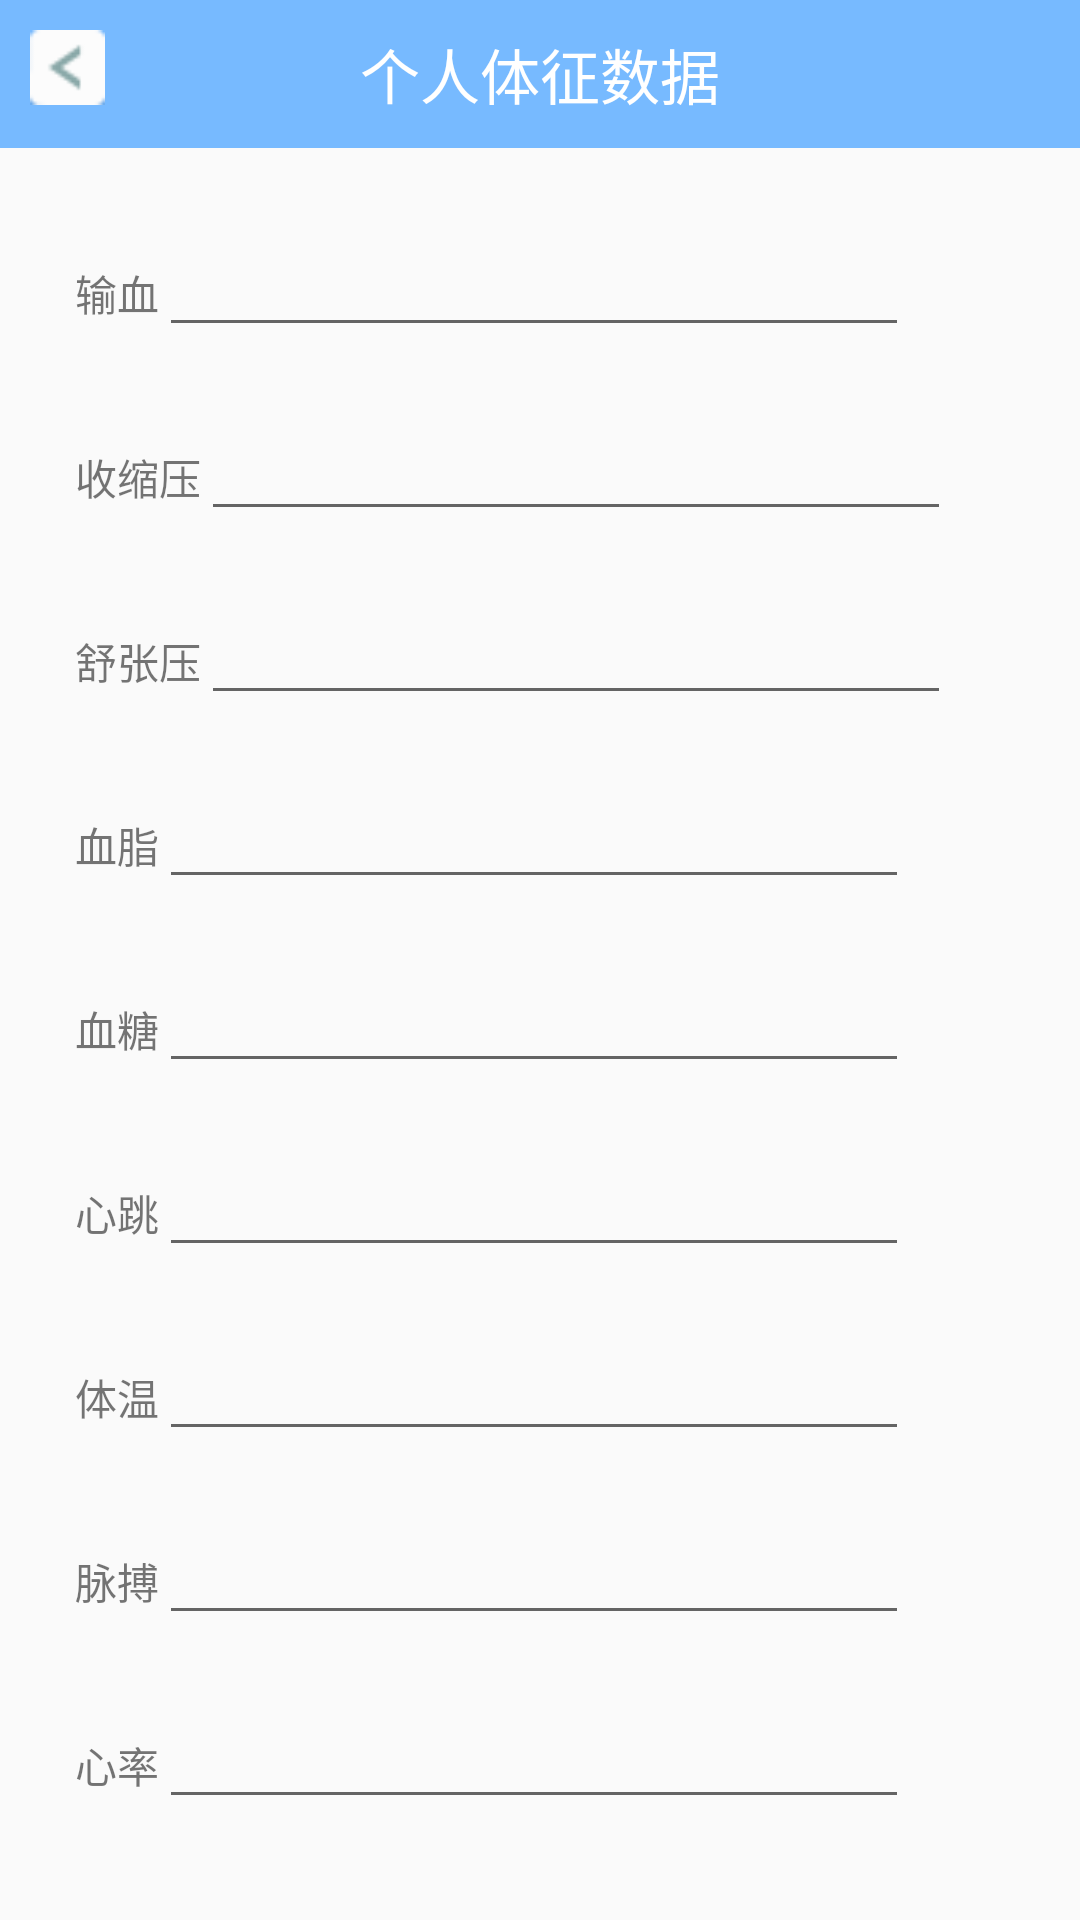

Produce the Android XML layout that renders to this screen, including the resource entries it uses.
<!-- AndroidManifest.xml: application theme Theme.AppCompat.Light.NoActionBar -->
<!-- res/layout/activity_signsdata.xml -->
<?xml version="1.0" encoding="utf-8"?>
<LinearLayout xmlns:android="http://schemas.android.com/apk/res/android"
    android:layout_width="match_parent"
    android:layout_height="match_parent"
    android:orientation="vertical">

    <RelativeLayout
        android:layout_width="match_parent"
        android:layout_height="wrap_content"
        android:padding="10dp"
        android:background="#77baff">
        <TextView
            android:layout_width="wrap_content"
            android:layout_height="wrap_content"
            android:layout_centerInParent="true"
            android:textColor="#ffffff"
            android:textSize="20dp"
            android:text="个人体征数据"/>
        <ImageView
            android:id="@+id/setting_back_img"
            android:layout_width="25dp"
            android:layout_height="25dp"
            android:layout_alignParentLeft="true"
            android:src="@mipmap/left"/>
    </RelativeLayout>

    <ScrollView
        android:layout_width="fill_parent"
        android:layout_height="fill_parent"
        android:scrollbars="vertical"
        android:fadingEdge="vertical">

        <LinearLayout
            android:layout_width="match_parent"
            android:layout_height="match_parent"
            android:scrollbars="vertical"
            android:orientation="vertical">


            <LinearLayout
                android:layout_width="match_parent"
                android:layout_height="match_parent"
                android:padding="15dp"
                android:orientation="vertical">

                <LinearLayout
                    android:layout_width="wrap_content"
                    android:layout_height="wrap_content"
                    android:padding="10dp"
                    android:orientation="horizontal">
                    <TextView
                        android:layout_width="wrap_content"
                        android:layout_height="wrap_content"
                        android:text="输血"/>
                    <EditText
                        android:layout_width="250dp"
                        android:layout_height="wrap_content"
                        android:orientation="horizontal"/>
                </LinearLayout>

                <LinearLayout
                    android:layout_width="wrap_content"
                    android:layout_height="wrap_content"
                    android:padding="10dp"
                    android:orientation="horizontal">
                    <TextView
                        android:layout_width="wrap_content"
                        android:layout_height="wrap_content"
                        android:text="收缩压"/>
                    <EditText
                        android:layout_width="250dp"
                        android:layout_height="wrap_content"
                        android:orientation="horizontal"/>
                </LinearLayout>

                <LinearLayout
                    android:layout_width="wrap_content"
                    android:layout_height="wrap_content"
                    android:padding="10dp"
                    android:orientation="horizontal">
                    <TextView
                        android:layout_width="wrap_content"
                        android:layout_height="wrap_content"
                        android:text="舒张压"/>
                    <EditText
                        android:layout_width="250dp"
                        android:layout_height="wrap_content"
                        android:orientation="horizontal"/>
                </LinearLayout>

                <LinearLayout
                    android:layout_width="wrap_content"
                    android:layout_height="wrap_content"
                    android:padding="10dp"
                    android:orientation="horizontal">
                    <TextView
                        android:layout_width="wrap_content"
                        android:layout_height="wrap_content"
                        android:text="血脂"/>
                    <EditText
                        android:layout_width="250dp"
                        android:layout_height="wrap_content"
                        android:orientation="horizontal"/>
                </LinearLayout>

                <LinearLayout
                    android:layout_width="wrap_content"
                    android:layout_height="wrap_content"
                    android:padding="10dp"
                    android:orientation="horizontal">
                    <TextView
                        android:layout_width="wrap_content"
                        android:layout_height="wrap_content"
                        android:text="血糖"/>
                    <EditText
                        android:layout_width="250dp"
                        android:layout_height="wrap_content"
                        android:orientation="horizontal"/>
                </LinearLayout>

                <LinearLayout
                    android:layout_width="wrap_content"
                    android:layout_height="wrap_content"
                    android:padding="10dp"
                    android:orientation="horizontal">
                    <TextView
                        android:layout_width="wrap_content"
                        android:layout_height="wrap_content"
                        android:text="心跳"/>
                    <EditText
                        android:layout_width="250dp"
                        android:layout_height="wrap_content"
                        android:orientation="horizontal"/>
                </LinearLayout>

                <LinearLayout
                    android:layout_width="wrap_content"
                    android:layout_height="wrap_content"
                    android:padding="10dp"
                    android:orientation="horizontal">
                    <TextView
                        android:layout_width="wrap_content"
                        android:layout_height="wrap_content"
                        android:text="体温"/>
                    <EditText
                        android:layout_width="250dp"
                        android:layout_height="wrap_content"
                        android:orientation="horizontal"/>
                </LinearLayout>

                <LinearLayout
                    android:layout_width="wrap_content"
                    android:layout_height="wrap_content"
                    android:padding="10dp"
                    android:orientation="horizontal">
                    <TextView
                        android:layout_width="wrap_content"
                        android:layout_height="wrap_content"
                        android:text="脉搏"/>
                    <EditText
                        android:layout_width="250dp"
                        android:layout_height="wrap_content"
                        android:orientation="horizontal"/>
                </LinearLayout>

                <LinearLayout
                    android:layout_width="wrap_content"
                    android:layout_height="wrap_content"
                    android:padding="10dp"
                    android:orientation="horizontal">
                    <TextView
                        android:layout_width="wrap_content"
                        android:layout_height="wrap_content"
                        android:text="心率"/>
                    <EditText
                        android:layout_width="250dp"
                        android:layout_height="wrap_content"
                        android:orientation="horizontal"/>
                </LinearLayout>


            </LinearLayout>


        </LinearLayout>

    </ScrollView>





</LinearLayout>
<!-- resources referenced by this layout -->
<resources>
  <!-- mipmap left: png bitmap (mipmap-hdpi, 3342 bytes) -->
</resources>
